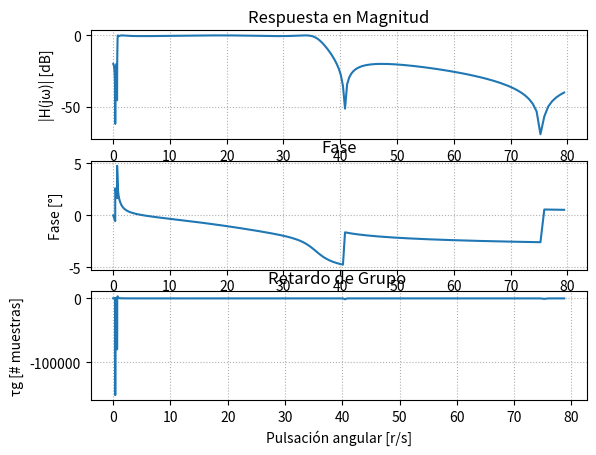
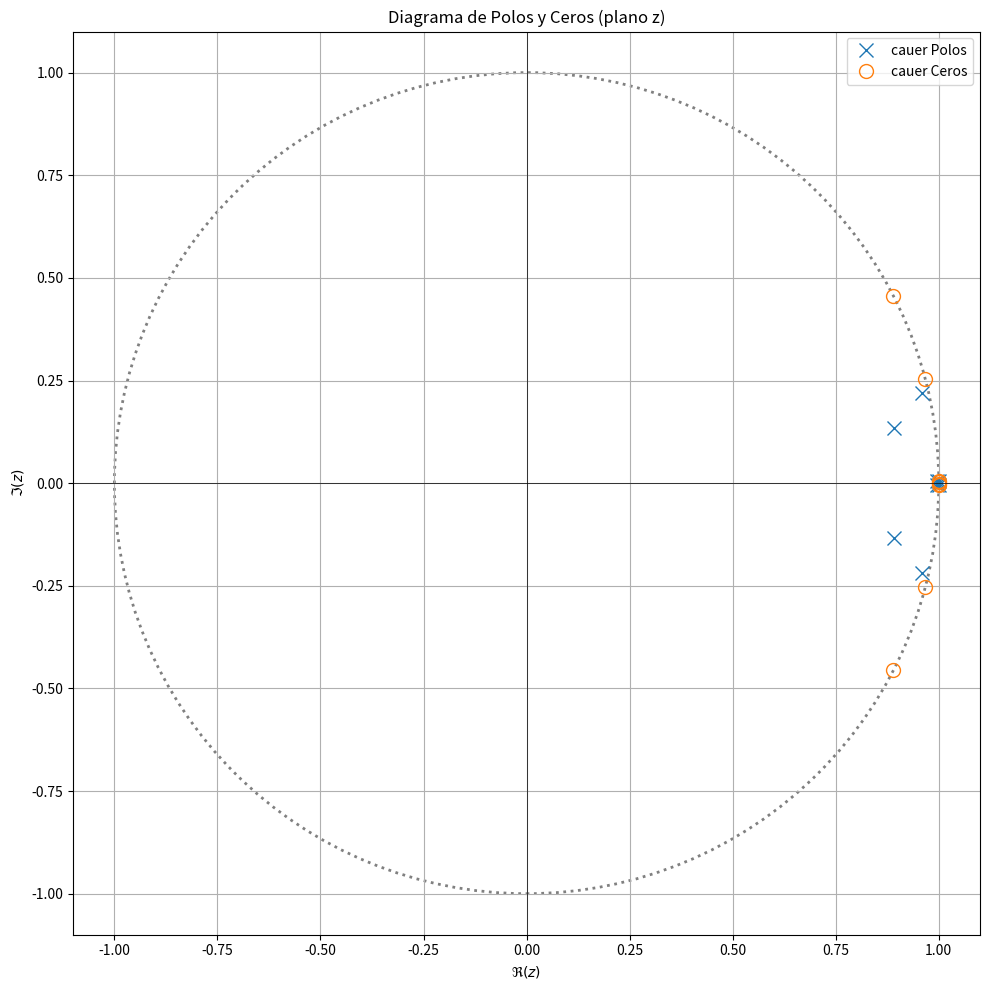

Reproduce these figures in Python, in order. (Note: this script raises an exception after producing the figures.)

import numpy as np
import matplotlib.pyplot as plt
from scipy import signal
import scipy.io as sio
import matplotlib.patches as patches

#filtro normalizado -> todas las singularidades en el circulo unitario?
#--- Plantilla de diseño ---

fs = 1000
wp = [0.8, 35] #freq de corte/paso (rad/s)
ws = [0.1, 40] #freq de stop/detenida (rad/s)

#si alpha_p es =3 -> max atenuacion, butter

alpha_p = 1/2 #atenuacion de corte/paso, alfa_max, perdida en banda de paso 
alpha_s = 40/2 #atenuacion de stop/detenida, alfa_min, minima atenuacion requerida en banda de paso 

f_aprox = 'cauer'
mi_sos_cauer = signal.iirdesign(wp = wp, ws = ws, gpass = alpha_p, gstop = alpha_s, analog = False, ftype = f_aprox, output ='sos', fs=fs) #devuelve dos listas de coeficientes, b para P y a para Q

# %%
mi_sos = mi_sos_cauer

# --- Respuesta en frecuencia ---
w, h= signal.freqz_sos(mi_sos, worN = np.logspace(-2, 1.9, 1000), fs = fs) #calcula rta en frq del filtro, devuelve w y vector de salida (h es numero complejo)

# --- Cálculo de fase y retardo de grupo ---

fase = np.unwrap(np.angle(h)) #unwrap hace grafico continuo

w_rad = w / (fs / 2) * np.pi
gd = -np.diff(fase) / np.diff(w_rad) #retardo de grupo [rad/rad]

# --- Polos y ceros ---

z, p, k = signal.sos2zpk(mi_sos) #ubicacion de polos y ceros, z=ubicacion de ceros(=0), p=ubicacion polos, k

# --- Gráficas ---
#plt.figure(figsize=(12,10))

# Magnitud
plt.subplot(3,1,1)
plt.plot(w, 20*np.log10(abs(h)), label = f_aprox)
plt.title('Respuesta en Magnitud')
plt.xlabel('Pulsación angular [r/s]')
plt.ylabel('|H(jω)| [dB]')
plt.grid(True, which='both', ls=':')

# Fase
plt.subplot(3,1,2)
plt.plot(w, fase, label = f_aprox)
plt.title('Fase')
plt.xlabel('Pulsación angular [r/s]')
plt.ylabel('Fase [°]')
plt.grid(True, which='both', ls=':')

# Retardo de grupo
plt.subplot(3,1,3)
plt.plot(w[:-1], gd, label = f_aprox)
plt.title('Retardo de Grupo ')
plt.xlabel('Pulsación angular [r/s]')
plt.ylabel('τg [# muestras]')
plt.grid(True, which='both', ls=':')

# # Diagrama de polos y ceros
# plt.subplot(2,2,4)
# plt.plot(np.real(p), np.imag(p), 'x', markersize=10, label=f'{f_aprox} Polos')
# if len(z) > 0:
#     plt.plot(np.real(z), np.imag(z), 'o', markersize=10, fillstyle='none', label=f'{f_aprox} Ceros')
# plt.axhline(0, color='k', lw=0.5)
# plt.axvline(0, color='k', lw=0.5)
# plt.title('Diagrama de Polos y Ceros (plano z)')
# plt.xlabel('σ [rad/s]')
# plt.ylabel('jω [rad/s]')
# plt.legend()
# plt.grid(True)

# plt.tight_layout()
# plt.show()

# %% Gráfico adicional del plano Z con círculo unitario

plt.figure(figsize=(10,10))
plt.plot(np.real(p), np.imag(p), 'x', markersize=10, label=f'{f_aprox} Polos')
axes_hdl = plt.gca()

if len(z) > 0:
    plt.plot(np.real(z), np.imag(z), 'o', markersize=10, fillstyle='none', label=f'{f_aprox} Ceros')

# Ejes y círculo unitario
plt.axhline(0, color='k', lw=0.5)
plt.axvline(0, color='k', lw=0.5)
unit_circle = patches.Circle((0, 0), radius=1, fill=False, color='gray', ls='dotted', lw=2)
axes_hdl.add_patch(unit_circle)

# Ajustes visuales
plt.axis([-1.1, 1.1, -1.1, 1.1])
plt.title('Diagrama de Polos y Ceros (plano z)')
plt.xlabel(r'$\Re(z)$')
plt.ylabel(r'$\Im(z)$')
plt.legend()
plt.grid(True)
plt.tight_layout()
plt.show()
#%%

##################
# Lectura de ECG #
##################

fs_ecg = 1000 # Hz

##################
## ECG con ruido
##################

# para listar las variables que hay en el archivo
#io.whosmat('ECG_TP4.mat')
mat_struct = sio.loadmat('./ECG_TP4.mat')
ecg_one_lead = mat_struct['ecg_lead'].flatten()
N = len(ecg_one_lead)

ecg_filt_cauer = signal.sosfiltfilt(mi_sos_cauer, ecg_one_lead)

# plt.figure()

# plt.plot(ecg_one_lead, label = 'ecg raw')
# plt.plot(ecg_filt_cauer, label = 'cauer')

# plt.legend()


plt.figure()
t = np.arange(N) / fs_ecg  # vector de tiempo en segundos
plt.plot(t[5000:8000], ecg_one_lead[5000:8000], label='ECG crudo')
plt.plot(t[5000:8000], ecg_filt_cauer[5000:8000], label='ECG filtrado (Cauer)')
plt.xlabel('Tiempo [s]')
plt.ylabel('Amplitud')
plt.title('ECG con y sin filtrado')
plt.legend()
plt.grid(True)
plt.show()


